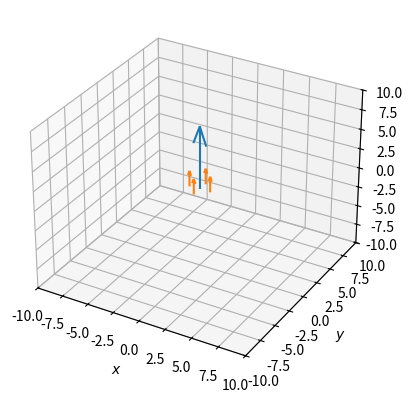

Source code (Python):
import math
import numpy as np
import matplotlib.pyplot as plt

# Create the figure
fig = plt.figure()
ax = fig.add_subplot(111, projection='3d')

# Constants
ky = 2
km = 3

# Motor parameters
w       = np.array([1,1,1,1])
# w       = np.array([2,2,1,1])
# w       = np.array([2,1,1,1])
theta   = np.array([0, 0, 0, 0])
# theta   = np.array([180, 180, 0, 0])
# theta   = np.array([180, 180, 180, 180])
# theta   = np.array([-45, 45, 0, 0])
# theta   = np.array([45, -45, 0, 0])
# theta   = np.array([0, 90, 0, 0])
# theta   = np.array([90, 90, 90, 90])
# theta   = np.array([-90, 90, -90, 90])

# Convert thetha to rad
theta = np.radians(theta)

# Thrust and torque forces generated by each motor
F = ky * w
T = km * w

# Include negatives in the torque equations
T[1] = T[1] * -1
T[3] = T[3] * -1

# Motor 1
Fx1 = -F[0] * math.sin(theta[0])
Fy1 = 0
Fz1 = F[0] * math.cos(theta[0])
Tx1 = -T[0] * math.sin(theta[0])
Ty1 = 0
Tz1 = T[0] * math.cos(theta[0])

# Motor 2
Fx2 = -F[1] * math.sin(theta[1])
Fy2 = 0
Fz2 = F[1] * math.cos(theta[1])
Tx2 = -T[1] * math.sin(theta[1])
Ty2 = 0
Tz2 = T[1] * math.cos(theta[1])

# Motor 3
Fx3 = 0
Fy3 = -F[2] * math.sin(theta[2])
Fz3 = F[2] * math.cos(theta[2])
Tx3 = 0
Ty3 = -T[2] * math.sin(theta[2])
Tz3 = T[2] * math.cos(theta[2])

# Motor 4
Fx4 = 0
Fy4 = -F[3] * math.sin(theta[3])
Fz4 = F[3] * math.cos(theta[3])
Tx4 = 0
Ty4 = -T[3] * math.sin(theta[3])
Tz4 = T[3] * math.cos(theta[3])

# Compute the sum of forces
Fx = Fx1 + Fx2 + Fx3 + Fx4
Fy = Fy1 + Fy2 + Fy3 + Fy4
Fz = Fz1 + Fz2 + Fz3 + Fz4

# Torque
Tx = 0
Ty = 0
Tz = 0
# Force from rotation
Tx += Tx1 + Tx2 + Tx3 + Tx4
Ty += Ty1 + Ty2 + Ty3 + Ty4
Tz += Tz1 + Tz2 + Tz3 + Tz4
# Force from lateral movement
Tx += (Fz1 - Fz2) + (Fy1 - Fy2)
Ty += (Fz3 - Fz4) + (Fx3 - Fx4)
Tz += (Fx1 - Fx2) + (Fy3 - Fy4)

# Plot lateral forces
main        = np.array([[0, 0, 0, Fx, Fy, Fz]])
original    = np.array([[0, -1, 0, Fx1, Fy1, Fz1], [0, 1, 0, Fx2, Fy2, Fz2], [1, 0, 0, Fx3, Fy3, Fz3], [-1, 0, 0, Fx4, Fy4, Fz4]])
X1, Y1, Z1, U1, V1, W1 = zip(*main)
X2, Y2, Z2, U2, V2, W2 = zip(*original)
ax.quiver(X1, Y1, Z1, U1, V1, W1, color='C0')
ax.quiver(X2, Y2, Z2, U2, V2, W2, color='C1')

# Plot torque forces
plotter = np.linspace(0, 2*np.pi, 201)
Tx_plot = [0*plotter, Tx*np.cos(plotter), Tx*np.sin(plotter)]
Ty_plot = [Ty*np.cos(plotter), 0*plotter, Ty*np.sin(plotter)]
Tz_plot = [Tz*np.sin(plotter), Tz*np.cos(plotter), 0*plotter]
ax.plot(Tx_plot[0], Tx_plot[1], Tx_plot[2], color='C3' if Tx < 0 else 'C2')
ax.plot(Ty_plot[0], Ty_plot[1], Ty_plot[2], color='C3' if Ty < 0 else 'C2')
ax.plot(Tz_plot[0], Tz_plot[1], Tz_plot[2], color='C3' if Tz < 0 else 'C2')

# Set plot properties
ax.set_xlim([-10, 10])
ax.set_ylim([-10, 10])
ax.set_zlim([-10, 10])
ax.set_xlabel(r'$x$')
ax.set_ylabel(r'$y$')
ax.set_zlabel(r'$z$')

# Display plot
plt.show()
